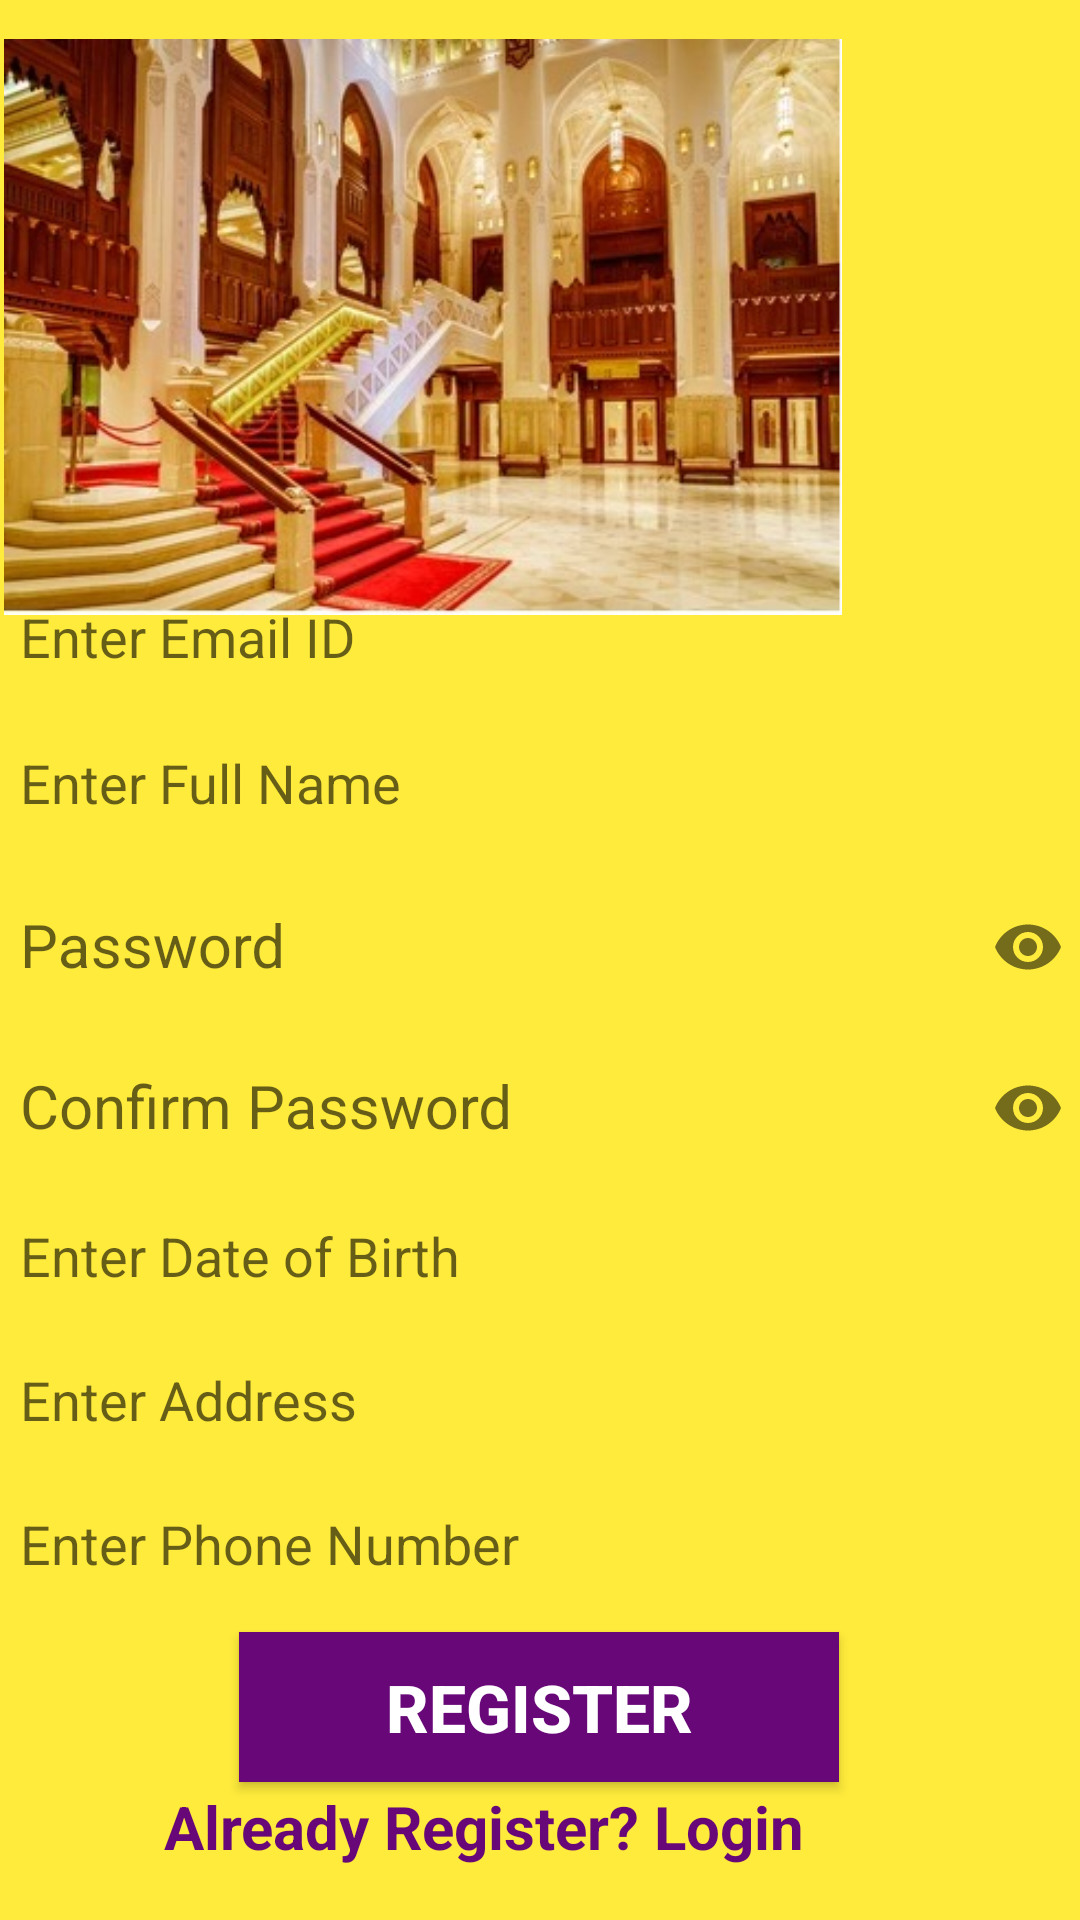

Here is an Android app screen rendered from its layout file. Give the layout XML and the strings, colors and styles it references.
<!-- AndroidManifest.xml: application theme Theme.SellingMusicRoyalApp -->
<!-- res/layout/activity_register.xml -->
<?xml version="1.0" encoding="utf-8"?>
<androidx.constraintlayout.widget.ConstraintLayout xmlns:android="http://schemas.android.com/apk/res/android"
    xmlns:app="http://schemas.android.com/apk/res-auto"
    xmlns:tools="http://schemas.android.com/tools"
    android:layout_width="match_parent"
    android:layout_height="match_parent"
    android:background="@color/background"
    tools:context=".Register">

    <ImageView
        android:id="@+id/imageView2"
        android:layout_width="466dp"
        android:layout_height="192dp"
        app:layout_constraintBottom_toBottomOf="parent"
        app:layout_constraintEnd_toEndOf="parent"
        app:layout_constraintHorizontal_bias="0.872"
        app:layout_constraintStart_toStartOf="parent"
        app:layout_constraintTop_toTopOf="parent"
        app:layout_constraintVertical_bias="0.029"
        app:srcCompat="@drawable/reg_log" />

    <EditText
        android:id="@+id/name"
        android:layout_width="370dp"
        android:layout_height="47dp"
        android:background="@drawable/textview"
        android:ems="10"
        android:hint="Enter Full Name"
        android:inputType="textPersonName"
        android:paddingLeft="10dp"
        android:textColor="@android:color/background_dark"
        android:textSize="18sp"
        app:layout_constraintBottom_toBottomOf="parent"
        app:layout_constraintEnd_toEndOf="parent"
        app:layout_constraintHorizontal_bias="0.39"
        app:layout_constraintStart_toStartOf="parent"
        app:layout_constraintTop_toTopOf="parent"
        app:layout_constraintVertical_bias="0.4" />

    <EditText
        android:id="@+id/email"
        android:layout_width="370dp"
        android:layout_height="47dp"
        android:background="@drawable/textview"
        android:ems="10"
        android:hint="Enter Email ID"
        android:inputType="textEmailAddress"
        android:paddingLeft="10dp"
        android:textColor="@android:color/background_dark"
        android:textSize="18sp"
        app:layout_constraintBottom_toBottomOf="parent"
        app:layout_constraintEnd_toEndOf="parent"
        app:layout_constraintHorizontal_bias="0.39"
        app:layout_constraintStart_toStartOf="parent"
        app:layout_constraintTop_toTopOf="parent"
        app:layout_constraintVertical_bias="0.318" />

    <com.google.android.material.textfield.TextInputLayout
        android:layout_width="370dp"
        android:layout_height="65dp"
        app:passwordToggleEnabled="true"
        android:drawablePadding="10dp"
        app:layout_constraintBottom_toBottomOf="parent"
        app:layout_constraintEnd_toEndOf="parent"
        app:layout_constraintHorizontal_bias="0.377"
        app:layout_constraintStart_toStartOf="parent"
        app:layout_constraintTop_toTopOf="parent"
        app:layout_constraintVertical_bias="0.483" >

        <com.google.android.material.textfield.TextInputEditText
            android:id="@+id/password"
            android:layout_width="match_parent"
            android:layout_height="match_parent"
            android:drawablePadding="10dp"
            android:paddingLeft="10dp"
            android:background="@drawable/textview"
            android:ems="15"
            android:hint="Password"
            android:inputType="textPassword"
            android:textColor="@color/write"
            android:textSize="20sp" />
    </com.google.android.material.textfield.TextInputLayout>

    <com.google.android.material.textfield.TextInputLayout
        android:layout_width="370dp"
        android:layout_height="65dp"
        app:passwordToggleEnabled="true"
        android:drawablePadding="10dp"
        app:layout_constraintBottom_toBottomOf="parent"
        app:layout_constraintEnd_toEndOf="parent"
        app:layout_constraintHorizontal_bias="0.377"
        app:layout_constraintStart_toStartOf="parent"
        app:layout_constraintTop_toTopOf="parent"
        app:layout_constraintVertical_bias="0.576" >

        <com.google.android.material.textfield.TextInputEditText
            android:id="@+id/c_password"
            android:layout_width="match_parent"
            android:layout_height="match_parent"
            android:background="@drawable/textview"
            android:drawablePadding="10dp"
            android:ems="15"
            android:hint="Confirm Password"
            android:inputType="textPassword"
            android:paddingLeft="10dp"
            android:textColor="@color/write"
            android:textSize="20sp" />
    </com.google.android.material.textfield.TextInputLayout>

    <EditText
        android:id="@+id/phone"
        android:layout_width="370dp"
        android:layout_height="47dp"
        android:ems="10"
        android:hint="Enter Phone Number"
        android:inputType="number"
        android:background="@drawable/textview"
        android:textColor="@android:color/background_dark"
        android:textSize="18sp"
        android:paddingLeft="10dp"
        app:layout_constraintBottom_toBottomOf="parent"
        app:layout_constraintEnd_toEndOf="parent"
        app:layout_constraintHorizontal_bias="0.377"
        app:layout_constraintStart_toStartOf="parent"
        app:layout_constraintTop_toTopOf="parent"
        app:layout_constraintVertical_bias="0.828" />

    <EditText
        android:id="@+id/address"
        android:layout_width="370dp"
        android:layout_height="47dp"
        android:ems="10"
        android:hint="Enter Address"
        android:inputType="text"
        android:background="@drawable/textview"
        android:textColor="@android:color/background_dark"
        android:textSize="18sp"
        android:paddingLeft="10dp"
        app:layout_constraintBottom_toBottomOf="parent"
        app:layout_constraintEnd_toEndOf="parent"
        app:layout_constraintHorizontal_bias="0.377"
        app:layout_constraintStart_toStartOf="parent"
        app:layout_constraintTop_toTopOf="parent"
        app:layout_constraintVertical_bias="0.747" />

    <EditText
        android:id="@+id/age"
        android:layout_width="370dp"
        android:layout_height="47dp"
        android:ems="10"
        android:hint="Enter Date of Birth"
        android:inputType="text"
        android:background="@drawable/textview"
        android:textColor="@android:color/background_dark"
        android:textSize="18sp"
        android:paddingLeft="10dp"
        app:layout_constraintBottom_toBottomOf="parent"
        app:layout_constraintEnd_toEndOf="parent"
        app:layout_constraintHorizontal_bias="0.377"
        app:layout_constraintStart_toStartOf="parent"
        app:layout_constraintTop_toTopOf="parent"
        app:layout_constraintVertical_bias="0.666" />

    <Button
        android:id="@+id/signup"
        android:layout_width="200dp"
        android:layout_height="50dp"
        android:background="@drawable/btn"
        android:drawableLeft="@drawable/baseline_app_registration_24"
        android:text="Register"
        android:textColor="@color/white"
        android:textSize="22sp"
        android:textStyle="bold"
        app:layout_constraintBottom_toBottomOf="parent"
        app:layout_constraintEnd_toEndOf="parent"
        app:layout_constraintHorizontal_bias="0.497"
        app:layout_constraintStart_toStartOf="parent"
        app:layout_constraintTop_toTopOf="parent"
        app:layout_constraintVertical_bias="0.922" />

    <TextView
        android:id="@+id/log"
        android:layout_width="250dp"
        android:layout_height="30dp"
        android:text="Already Register? Login"
        android:textColor="@color/write"
        android:textSize="20sp"
        android:textStyle="bold"
        app:layout_constraintBottom_toBottomOf="parent"
        app:layout_constraintEnd_toEndOf="parent"
        app:layout_constraintHorizontal_bias="0.496"
        app:layout_constraintStart_toStartOf="parent"
        app:layout_constraintTop_toTopOf="parent"
        app:layout_constraintVertical_bias="0.976" />

</androidx.constraintlayout.widget.ConstraintLayout>
<!-- resources referenced by this layout -->
<resources>
  <color name="background">#FFEB3B</color>
  <color name="white">#FFFFFFFF</color>
  <color name="write">#680878</color>
  <!-- drawable btn (drawable) -->
  <?xml version="1.0" encoding="utf-8"?>
  <shape xmlns:android="http://schemas.android.com/apk/res/android">
          android:shape"rectangle">
          <solid android:color="@color/write" />
          <corners android:radius="0dp"/>
  
  </shape>
  <!-- drawable reg_log: png bitmap (drawable, 273921 bytes) -->
  <style name="Theme.SellingMusicRoyalApp" parent="Base.Theme.SellingMusicRoyalApp" />
  <style name="Base.Theme.SellingMusicRoyalApp" parent="Theme.AppCompat.DayNight.DarkActionBar">
          
          
      </style>
</resources>
